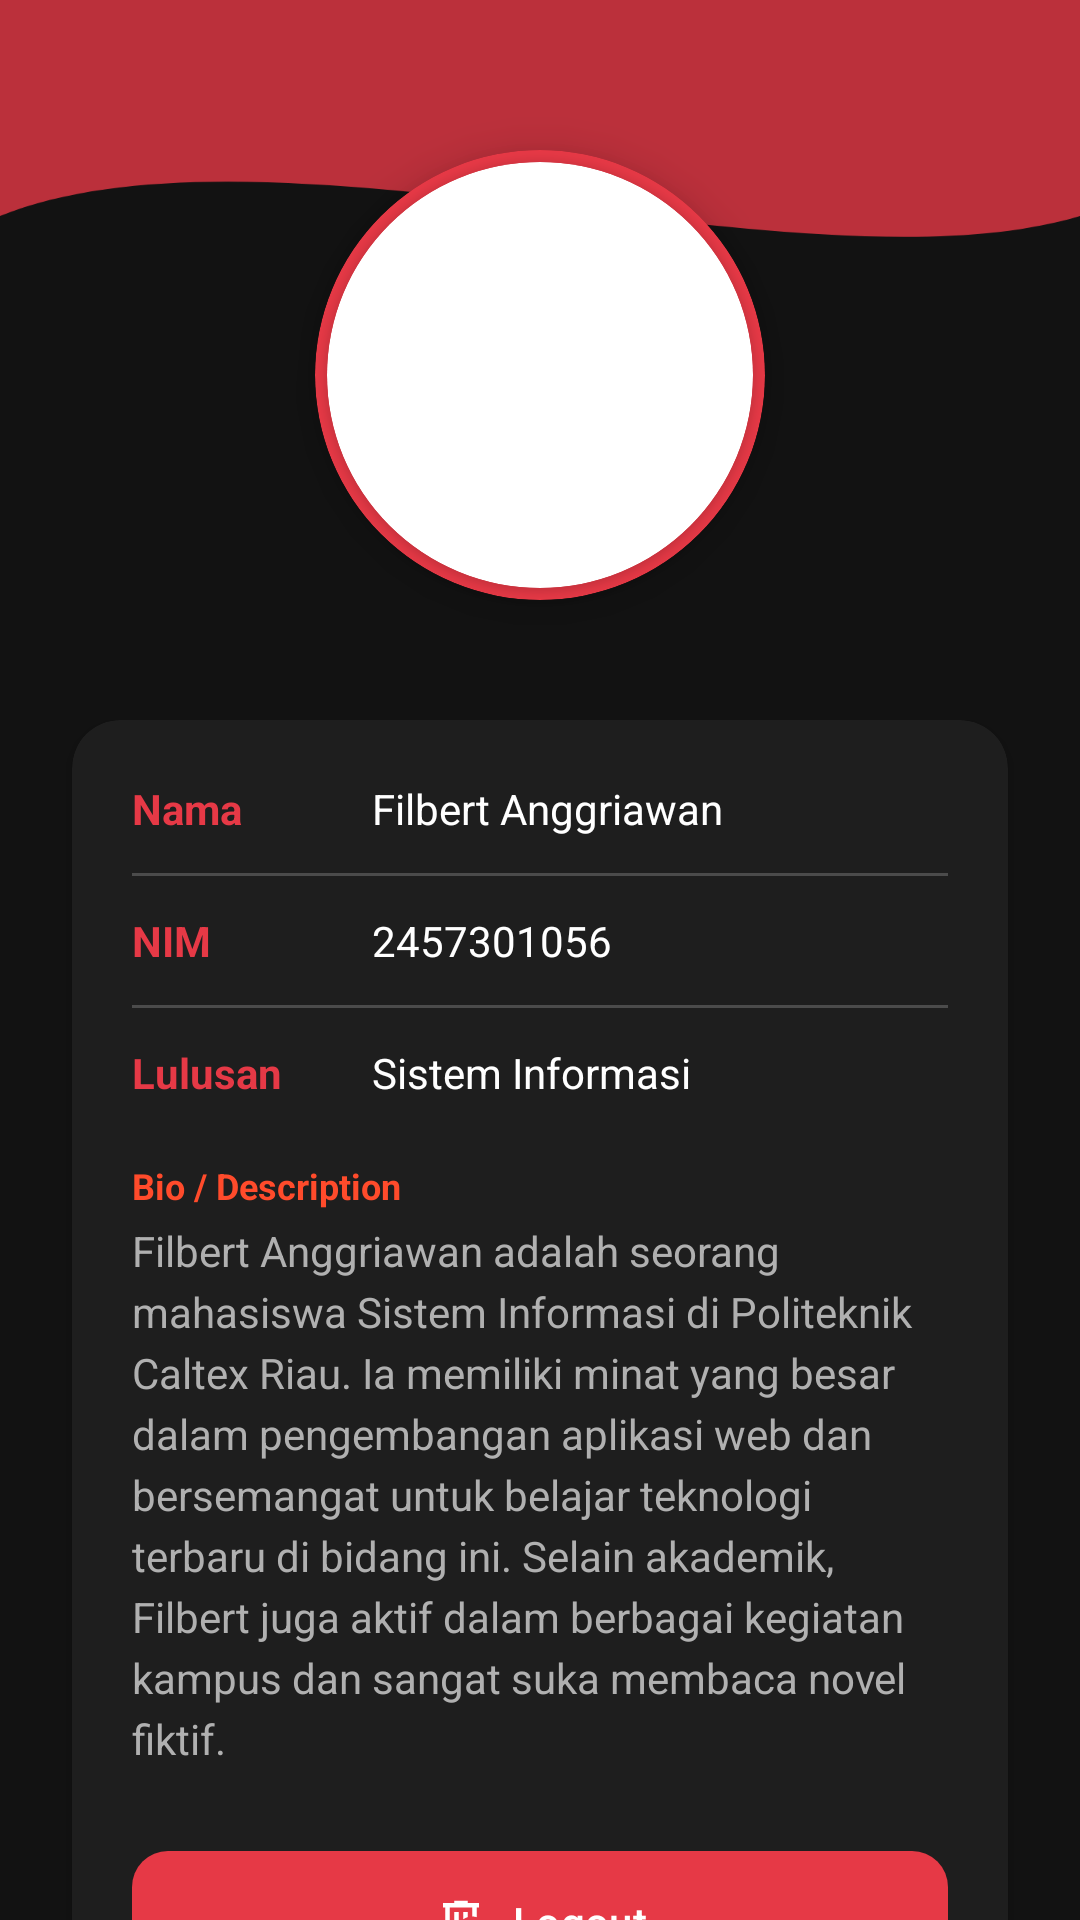

Write the Android layout XML for this screen, with the resource values it uses.
<!-- AndroidManifest.xml: application theme Theme.Filbert_Chrome -->
<!-- res/layout/fragment_profil.xml -->
<?xml version="1.0" encoding="utf-8"?>
<androidx.constraintlayout.widget.ConstraintLayout
    xmlns:android="http://schemas.android.com/apk/res/android"
    xmlns:app="http://schemas.android.com/apk/res-auto"
    xmlns:tools="http://schemas.android.com/tools"
    android:layout_width="match_parent"
    android:layout_height="match_parent"
    android:background="@color/dark_background"
    android:fontFamily="@font/inter_variablefont_opsz"
    tools:context=".Pertemuan_7.Profil_fragment">

    <ImageView
        android:layout_width="match_parent"
        android:layout_height="90dp"
        android:scaleType="fitXY"
        android:alpha="0.8"
        app:srcCompat="@drawable/wave"
        app:layout_constraintTop_toTopOf="parent"
        app:layout_constraintStart_toStartOf="parent" />

    <androidx.cardview.widget.CardView
        android:id="@+id/cardProfile"
        android:layout_width="150dp"
        android:layout_height="150dp"
        android:layout_marginTop="50dp"
        app:cardCornerRadius="75dp"
        app:cardElevation="8dp"
        app:cardBackgroundColor="@color/brand_red"
        app:layout_constraintEnd_toEndOf="parent"
        app:layout_constraintStart_toStartOf="parent"
        app:layout_constraintTop_toTopOf="parent">

        <androidx.cardview.widget.CardView
            android:layout_width="142dp"
            android:layout_height="142dp"
            android:layout_gravity="center"
            app:cardCornerRadius="71dp">

            <ImageView
                android:id="@+id/profil"
                android:layout_width="match_parent"
                android:layout_height="match_parent"
                android:scaleType="centerCrop"
                android:src="@drawable/filbert" />
        </androidx.cardview.widget.CardView>

    </androidx.cardview.widget.CardView>

    <androidx.cardview.widget.CardView
        android:layout_width="0dp"
        android:layout_height="wrap_content"
        android:layout_marginStart="24dp"
        android:layout_marginTop="40dp"
        android:layout_marginEnd="24dp"
        app:cardBackgroundColor="@color/dark_surface"
        app:cardCornerRadius="16dp"
        app:layout_constraintEnd_toEndOf="parent"
        app:layout_constraintStart_toStartOf="parent"
        app:layout_constraintTop_toBottomOf="@+id/cardProfile">

        <LinearLayout
            android:layout_width="match_parent"
            android:layout_height="wrap_content"
            android:orientation="vertical"
            android:padding="20dp">

            <LinearLayout
                android:layout_width="match_parent"
                android:layout_height="wrap_content"
                android:orientation="horizontal">
                <TextView
                    android:layout_width="80dp"
                    android:layout_height="wrap_content"
                    android:text="Nama"
                    android:textColor="@color/brand_red"
                    android:textStyle="bold" />
                <TextView
                    android:id="@+id/textnama"
                    android:layout_width="wrap_content"
                    android:layout_height="wrap_content"
                    android:text="Filbert Anggriawan"
                    android:textColor="@color/text_primary" />
            </LinearLayout>

            <View android:layout_width="match_parent" android:layout_height="1dp" android:background="#33FFFFFF" android:layout_marginVertical="12dp"/>

            <LinearLayout
                android:layout_width="match_parent"
                android:layout_height="wrap_content"
                android:orientation="horizontal">
                <TextView
                    android:layout_width="80dp"
                    android:layout_height="wrap_content"
                    android:text="NIM"
                    android:textColor="@color/brand_red"
                    android:textStyle="bold" />
                <TextView
                    android:id="@+id/textNim"
                    android:layout_width="wrap_content"
                    android:layout_height="wrap_content"
                    android:text="2457301056"
                    android:textColor="@color/text_primary" />
            </LinearLayout>

            <View android:layout_width="match_parent" android:layout_height="1dp" android:background="#33FFFFFF" android:layout_marginVertical="12dp"/>

            <LinearLayout
                android:layout_width="match_parent"
                android:layout_height="wrap_content"
                android:orientation="horizontal">
                <TextView
                    android:layout_width="80dp"
                    android:layout_height="wrap_content"
                    android:text="Lulusan"
                    android:textColor="@color/brand_red"
                    android:textStyle="bold" />
                <TextView
                    android:id="@+id/text_lulusan"
                    android:layout_width="wrap_content"
                    android:layout_height="wrap_content"
                    android:text="Sistem Informasi"
                    android:textColor="@color/text_primary" />
            </LinearLayout>

            <TextView
                android:id="@+id/Paragraf"
                android:layout_width="wrap_content"
                android:layout_height="wrap_content"
                android:layout_marginTop="20dp"
                android:text="Bio / Description"
                android:textColor="@color/brand_orange"
                android:textSize="12sp"
                android:textStyle="bold" />

            <TextView
                android:id="@+id/text_paragraf"
                android:layout_width="match_parent"
                android:layout_height="wrap_content"
                android:layout_marginTop="4dp"
                android:text="Filbert Anggriawan adalah seorang mahasiswa Sistem Informasi di Politeknik Caltex Riau. Ia memiliki minat yang besar dalam pengembangan aplikasi web dan bersemangat untuk belajar teknologi terbaru di bidang ini. Selain akademik, Filbert juga aktif dalam berbagai kegiatan kampus dan sangat suka membaca novel fiktif."
                android:textColor="@color/text_secondary"
                android:lineSpacingExtra="4dp" />

            <com.google.android.material.button.MaterialButton
                android:id="@+id/btn_logout"
                android:layout_width="match_parent"
                android:layout_height="55dp"
                android:layout_marginTop="24dp"
                android:text="Logout"
                android:textAllCaps="false"
                android:textColor="@color/white"
                app:backgroundTint="@color/brand_red"
                app:cornerRadius="12dp"
                app:icon="@drawable/ic_delete"
                app:iconGravity="textStart"
                app:iconTint="@color/white" />

        </LinearLayout>
    </androidx.cardview.widget.CardView>

</androidx.constraintlayout.widget.ConstraintLayout>
<!-- resources referenced by this layout -->
<resources>
  <color name="brand_orange">#FF4B2B</color>
  <color name="brand_red">#E63946</color>
  <color name="dark_background">#121212</color>
  <color name="dark_surface">#1E1E1E</color>
  <color name="text_primary">#FFFFFF</color>
  <color name="text_secondary">#B0B0B0</color>
  <color name="white">#FFFFFFFF</color>
  <!-- drawable ic_delete (drawable) -->
  <vector xmlns:android="http://schemas.android.com/apk/res/android" android:height="24dp" android:tint="#E82C2C" android:viewportHeight="960" android:viewportWidth="960" android:width="24dp">
        
      <path android:fillColor="@android:color/white" android:pathData="M280,240L280,240L280,400Q280,400 280,481.5Q280,563 280,680Q280,701 280,721Q280,741 280,760L280,760Q280,760 280,760Q280,760 280,760L280,240ZM450,840L280,840Q247,840 223.5,816.5Q200,793 200,760L200,240L160,240L160,160L360,160L360,120L600,120L600,160L800,160L800,240L760,240L760,412Q743,407 720.5,403.5Q698,400 680,400L680,240L280,240L280,760Q280,760 280,760Q280,760 280,760L412,760Q418,781 428,801.5Q438,822 450,840ZM360,680L400,680Q400,617 420,576.5Q440,536 440,536L440,320L360,320L360,680ZM520,450Q537,439 558.5,428Q580,417 600,412L600,320L520,320L520,450ZM538.5,821.5Q480,763 480,680Q480,597 538.5,538.5Q597,480 680,480Q763,480 821.5,538.5Q880,597 880,680Q880,763 821.5,821.5Q763,880 680,880Q597,880 538.5,821.5ZM746,774L774,746L700,672L700,560L660,560L660,688L746,774Z"/>
      
  </vector>
  <!-- drawable wave (drawable) -->
  <vector xmlns:android="http://schemas.android.com/apk/res/android"
      android:width="200dp"
      android:height="100dp"
      android:viewportWidth="100"
      android:viewportHeight="50">
      <path
          android:fillColor="@color/brand_red"
          android:pathData="M0,0 L100,0 L100,40 C 75,55 25,20 0,40 Z"/>
  </vector>
  <style name="Theme.Filbert_Chrome" parent="Base.Theme.Filbert_Chrome" />
  <style name="Base.Theme.Filbert_Chrome" parent="Theme.Material3.DayNight.NoActionBar">
          
          
      </style>
</resources>
